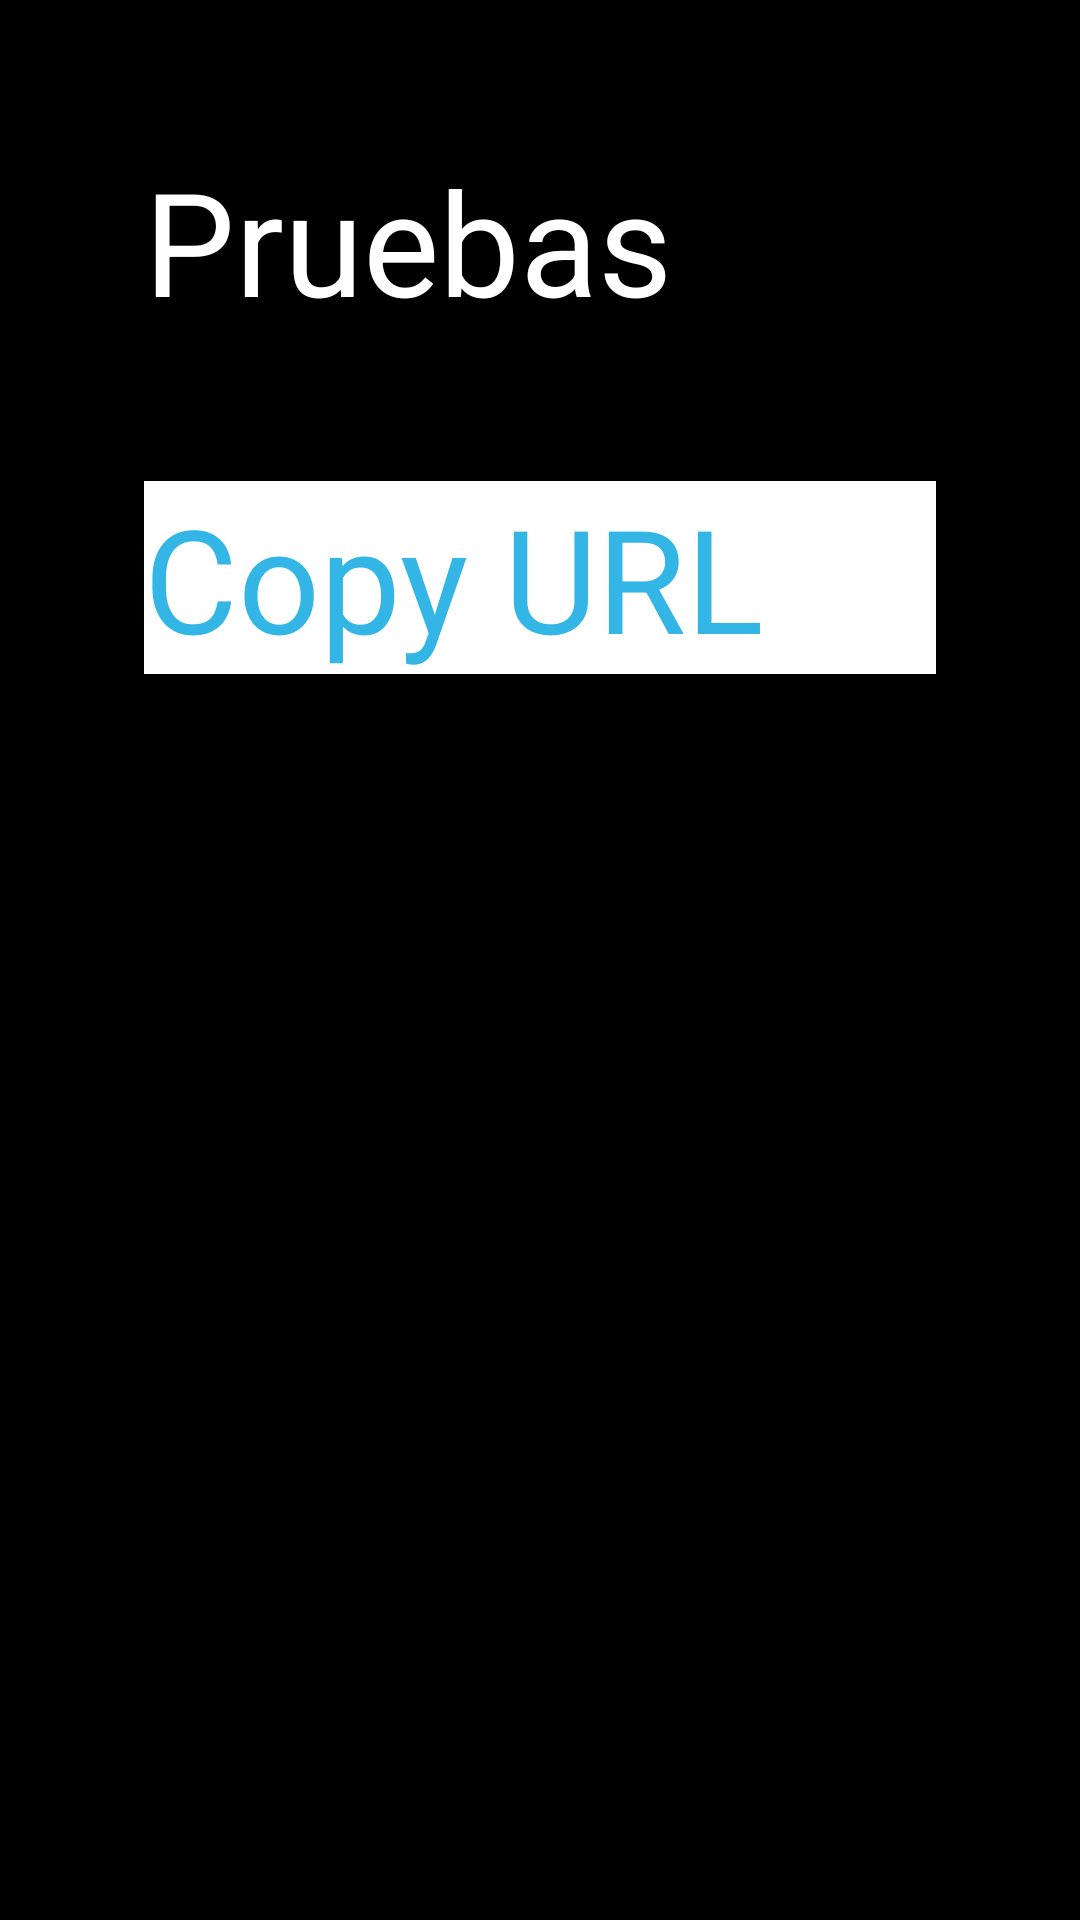

Android layout source for this screen:
<!-- AndroidManifest.xml: application theme Theme.Pruebas -->
<!-- res/layout/activity_main.xml -->
<?xml version="1.0" encoding="utf-8"?>
<androidx.constraintlayout.widget.ConstraintLayout xmlns:android="http://schemas.android.com/apk/res/android"
    xmlns:app="http://schemas.android.com/apk/res-auto"
    xmlns:tools="http://schemas.android.com/tools"
    android:layout_width="match_parent"
    android:layout_height="match_parent"
    tools:context=".MainActivity">


    <ScrollView
        android:layout_width="match_parent"
        android:layout_height="match_parent">

        <androidx.constraintlayout.widget.ConstraintLayout
            android:layout_width="match_parent"
            android:layout_height="wrap_content"
            android:background="@color/black"
            android:orientation="vertical">

            <TextView
                android:id="@+id/name_aplication"
                android:layout_width="match_parent"
                android:layout_height="wrap_content"
                android:layout_marginLeft="@android:dimen/app_icon_size"
                android:layout_marginTop="@android:dimen/app_icon_size"
                android:layout_marginRight="@android:dimen/app_icon_size"
                android:text="@string/app_name"
                android:textColor="@color/white"
                android:textSize="@android:dimen/app_icon_size"
                app:layout_constraintLeft_toLeftOf="parent"
                app:layout_constraintRight_toRightOf="parent"
                app:layout_constraintTop_toTopOf="parent"

                />

            <EditText

                android:id="@+id/text_input"
                style="@style/the_inputs"
                android:layout_marginTop="@android:dimen/app_icon_size"
                android:background="@color/white"
                android:hint="@android:string/copyUrl"
                android:inputType="textUri"
                android:textColorHint="@android:color/holo_blue_light"
                android:textSize="@android:dimen/app_icon_size"
                app:layout_constraintTop_toBottomOf="@+id/name_aplication"
                tools:ignore="MissingConstraints" />

            <com.google.android.material.textfield.TextInputLayout

                android:id="@+id/password"
                style="@style/the_passwords"
                android:hint="@string/app_name"
                android:textColorHint="@color/black"
                app:layout_constraintTop_toBottomOf="@+id/button"
                app:startIconContentDescription="@android:string/copyUrl"
                app:startIconDrawable="@drawable/ic_launcher_foreground"
                tools:ignore="MissingConstraints">

                <com.google.android.material.textfield.TextInputEditText
                    android:id="@+id/passwordUser"
                    android:layout_width="match_parent"
                    android:layout_height="wrap_content"
                    android:inputType="textPassword">


                </com.google.android.material.textfield.TextInputEditText>


            </com.google.android.material.textfield.TextInputLayout>

            <Button
                android:id="@+id/button"
                android:layout_width="0dp"
                android:layout_height="wrap_content"
                android:layout_marginTop="@android:dimen/app_icon_size"
                android:text="@android:string/ok"
                android:textSize="@android:dimen/app_icon_size"
                app:layout_constraintLeft_toLeftOf="@+id/name_aplication"
                app:layout_constraintRight_toRightOf="@+id/name_aplication"
                app:layout_constraintTop_toBottomOf="@+id/text_input"

                />

            <Button
                android:id="@+id/button2"
                android:layout_width="0dp"
                android:layout_height="wrap_content"
                android:layout_marginTop="170dp"
                android:text="@string/send"
                android:textSize="40dp"
                app:layout_constraintLeft_toLeftOf="@+id/name_aplication"
                app:layout_constraintRight_toRightOf="@+id/name_aplication"
                app:layout_constraintTop_toBottomOf="@+id/button"

                />

        </androidx.constraintlayout.widget.ConstraintLayout>
    </ScrollView>


</androidx.constraintlayout.widget.ConstraintLayout>
<!-- resources referenced by this layout -->
<resources>
  <string name="app_name">Pruebas</string>
  <string name="send">Enviar</string>
  <style name="the_inputs">
  
          <item name="android:layout_width">@dimen/zero</item>
          <item name="android:layout_height">wrap_content</item>
          <item name="android:textColorHint">@color/black</item>
          <item name="titleTextColor">@android:color/holo_blue_bright</item>
          <item name="layout_constraintLeft_toLeftOf">@id/name_aplication</item>
          <item name="layout_constraintRight_toRightOf">@id/name_aplication</item>
          <item name="android:layout_marginTop">@android:dimen/app_icon_size</item>
  
  
      </style>
  <style name="the_passwords" parent="the_inputs">
  
          <item name="endIconMode">password_toggle</item>
  
      </style>
  <dimen name="zero">0dp</dimen>
  <!-- not gathered from this repository: default colours our renderer supplied (Android Studio template values) -->
  <color name="black">#FF000000</color>
  <color name="white">#FFFFFFFF</color>
</resources>
